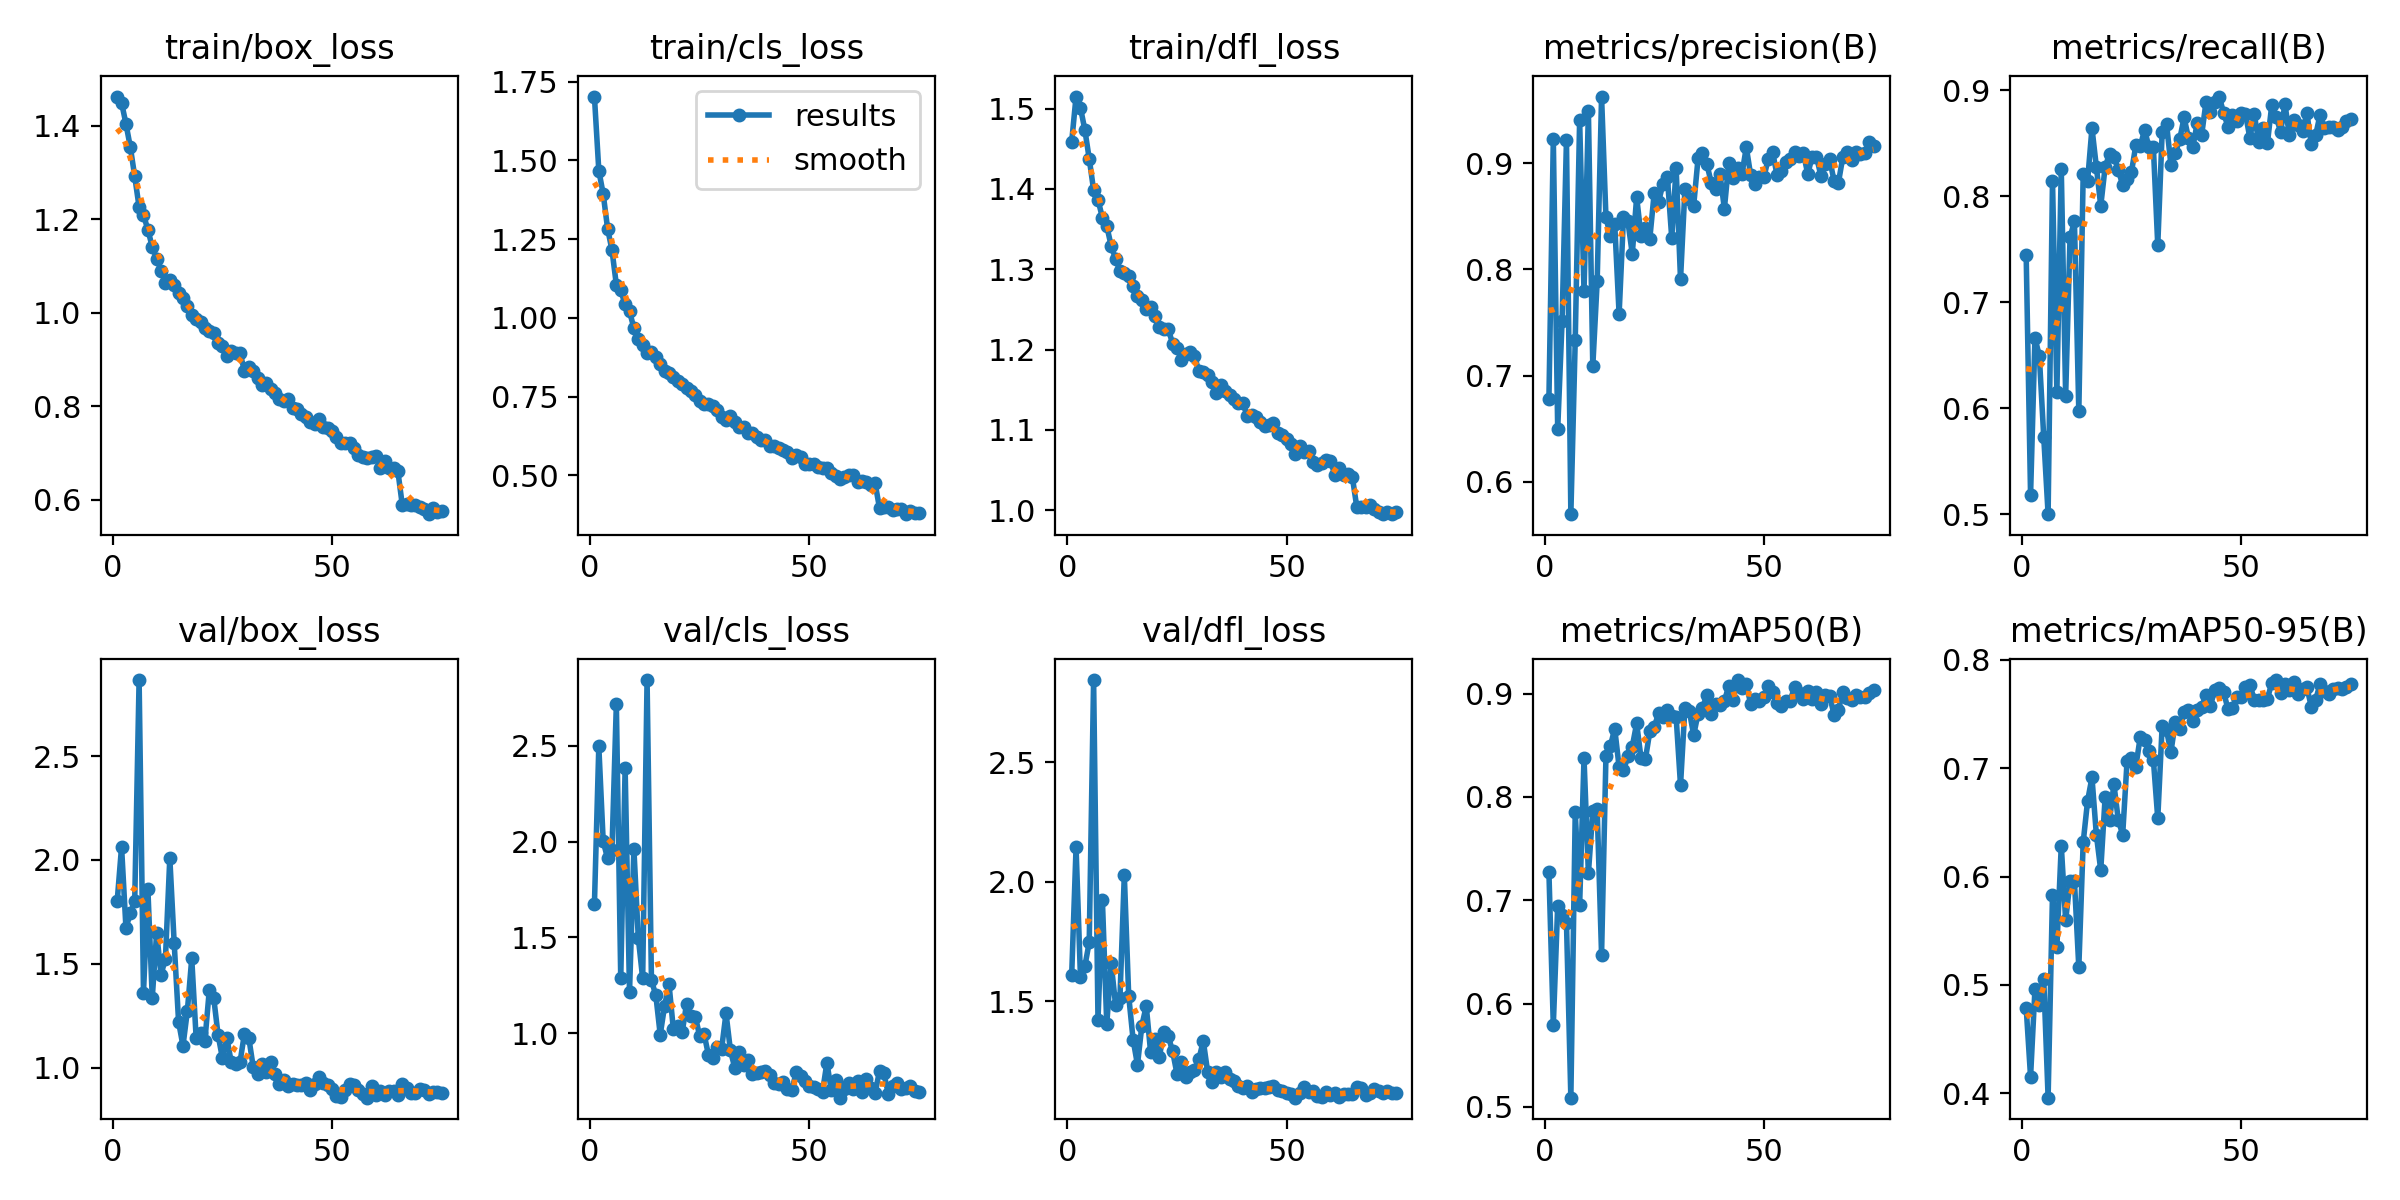

Values plotted in this chart, from the file beside it:
epoch, time, train/box_loss, train/cls_loss, train/dfl_loss, metrics/precision(B), metrics/recall(B), metrics/mAP50(B), metrics/mAP50-95(B), val/box_loss, val/cls_loss, val/dfl_loss, lr/pg0, lr/pg1, lr/pg2
1, 190.2, 1.463, 1.703, 1.459, 0.6784, 0.7447, 0.727, 0.4791, 1.801, 1.673, 1.609, 0.0004756, 0.0004756, 0.0004756
2, 371.6, 1.45, 1.468, 1.515, 0.9225, 0.5181, 0.5789, 0.4152, 2.063, 2.497, 2.143, 0.0009515, 0.0009515, 0.0009515
3, 551.3, 1.405, 1.393, 1.501, 0.6496, 0.6665, 0.6948, 0.4959, 1.673, 2.002, 1.603, 0.001426, 0.001426, 0.001426
4, 729.9, 1.355, 1.284, 1.474, 0.7513, 0.6494, 0.6855, 0.4816, 1.743, 1.912, 1.645, 0.001423, 0.001423, 0.001423
5, 908.6, 1.292, 1.216, 1.438, 0.922, 0.5733, 0.6782, 0.5054, 1.802, 1.958, 1.747, 0.001419, 0.001419, 0.001419
6, 1088, 1.226, 1.105, 1.399, 0.5696, 0.5001, 0.5088, 0.3959, 2.865, 2.717, 2.843, 0.001414, 0.001414, 0.001414
7, 1267, 1.21, 1.087, 1.386, 0.7339, 0.8149, 0.7853, 0.5834, 1.363, 1.286, 1.421, 0.001407, 0.001407, 0.001407
8, 1446, 1.178, 1.043, 1.364, 0.9401, 0.6152, 0.6952, 0.5349, 1.859, 2.384, 1.925, 0.001399, 0.001399, 0.001399
9, 1625, 1.141, 1.021, 1.354, 0.7793, 0.8261, 0.8373, 0.6286, 1.337, 1.215, 1.405, 0.00139, 0.00139, 0.00139
10, 1804, 1.116, 0.9674, 1.329, 0.9486, 0.6116, 0.7261, 0.5595, 1.65, 1.961, 1.66, 0.001379, 0.001379, 0.001379
11, 1984, 1.09, 0.9338, 1.313, 0.7087, 0.7612, 0.7861, 0.5957, 1.449, 1.499, 1.486, 0.001368, 0.001368, 0.001368
12, 2162, 1.065, 0.9133, 1.298, 0.7886, 0.7765, 0.788, 0.5961, 1.525, 1.286, 1.512, 0.001355, 0.001355, 0.001355
13, 2341, 1.071, 0.8884, 1.295, 0.9626, 0.597, 0.6474, 0.5161, 2.009, 2.844, 2.028, 0.001342, 0.001342, 0.001342
14, 2520, 1.06, 0.8911, 1.291, 0.849, 0.8215, 0.8394, 0.6316, 1.599, 1.276, 1.523, 0.001327, 0.001327, 0.001327
15, 2699, 1.043, 0.8761, 1.279, 0.8313, 0.8147, 0.8491, 0.6697, 1.222, 1.198, 1.34, 0.001311, 0.001311, 0.001311
16, 2878, 1.032, 0.8522, 1.266, 0.8425, 0.8644, 0.8661, 0.6914, 1.106, 0.9923, 1.234, 0.001294, 0.001294, 0.001294
17, 3057, 1.016, 0.8304, 1.262, 0.7578, 0.8278, 0.8289, 0.6386, 1.274, 1.143, 1.398, 0.001276, 0.001276, 0.001276
18, 3235, 0.995, 0.8238, 1.251, 0.8493, 0.791, 0.8256, 0.6059, 1.526, 1.257, 1.48, 0.001257, 0.001257, 0.001257
19, 3414, 0.988, 0.8109, 1.253, 0.8453, 0.8277, 0.8391, 0.6732, 1.146, 1.019, 1.287, 0.001237, 0.001237, 0.001237
20, 3593, 0.9807, 0.8011, 1.242, 0.8144, 0.8401, 0.8487, 0.6518, 1.17, 1.035, 1.343, 0.001217, 0.001217, 0.001217
21, 3771, 0.9678, 0.7912, 1.229, 0.8679, 0.8369, 0.8711, 0.6852, 1.131, 1.004, 1.268, 0.001195, 0.001195, 0.001195
22, 3950, 0.9613, 0.778, 1.225, 0.8315, 0.8253, 0.8374, 0.6522, 1.374, 1.152, 1.373, 0.001173, 0.001173, 0.001173
23, 4129, 0.9568, 0.7666, 1.226, 0.8386, 0.8104, 0.8366, 0.6386, 1.338, 1.092, 1.355, 0.001149, 0.001149, 0.001149
24, 4307, 0.9358, 0.7548, 1.208, 0.829, 0.8163, 0.8634, 0.7064, 1.159, 1.087, 1.291, 0.001125, 0.001125, 0.001125
25, 4487, 0.9292, 0.7365, 1.202, 0.8718, 0.823, 0.8673, 0.7097, 1.046, 0.9849, 1.197, 0.001101, 0.001101, 0.001101
26, 4666, 0.9079, 0.727, 1.187, 0.8636, 0.8483, 0.8811, 0.7014, 1.143, 0.9948, 1.247, 0.001075, 0.001075, 0.001075
27, 4845, 0.9183, 0.7253, 1.195, 0.8804, 0.8474, 0.8776, 0.7286, 1.028, 0.8868, 1.184, 0.001049, 0.001049, 0.001049
28, 5023, 0.9153, 0.7205, 1.198, 0.8871, 0.8626, 0.8845, 0.7263, 1.02, 0.8681, 1.205, 0.001023, 0.001023, 0.001023
29, 5201, 0.9149, 0.7074, 1.192, 0.8294, 0.8463, 0.878, 0.7161, 1.026, 0.9293, 1.211, 0.0009958, 0.0009958, 0.0009958
30, 5380, 0.8766, 0.684, 1.173, 0.8953, 0.8462, 0.8774, 0.7076, 1.163, 0.9195, 1.257, 0.0009682, 0.0009682, 0.0009682
31, 5558, 0.8841, 0.6768, 1.173, 0.7904, 0.7538, 0.8113, 0.6535, 1.146, 1.104, 1.334, 0.0009402, 0.0009402, 0.0009402
32, 5737, 0.8756, 0.689, 1.169, 0.8752, 0.8606, 0.8862, 0.7389, 1.006, 0.9106, 1.205, 0.0009119, 0.0009119, 0.0009119
33, 5916, 0.8603, 0.6695, 1.16, 0.8663, 0.8685, 0.8836, 0.7348, 0.9687, 0.8187, 1.162, 0.0008832, 0.0008832, 0.0008832
34, 6094, 0.846, 0.6548, 1.145, 0.86, 0.8295, 0.8598, 0.7149, 1.017, 0.9014, 1.205, 0.0008542, 0.0008542, 0.0008542
35, 6273, 0.8501, 0.6529, 1.156, 0.9044, 0.8409, 0.8807, 0.7428, 0.9825, 0.835, 1.183, 0.000825, 0.000825, 0.000825
36, 6452, 0.8381, 0.6337, 1.148, 0.9094, 0.8537, 0.8856, 0.7357, 1.031, 0.859, 1.203, 0.0007956, 0.0007956, 0.0007956
37, 6631, 0.8294, 0.6343, 1.144, 0.8991, 0.8744, 0.8987, 0.7518, 0.9718, 0.7876, 1.177, 0.0007661, 0.0007661, 0.0007661
38, 6810, 0.8157, 0.6218, 1.138, 0.8816, 0.855, 0.8802, 0.7536, 0.9239, 0.7934, 1.167, 0.0007365, 0.0007365, 0.0007365
39, 6988, 0.8115, 0.6109, 1.134, 0.8752, 0.8465, 0.8904, 0.744, 0.9407, 0.7951, 1.145, 0.0007068, 0.0007068, 0.0007068
40, 7166, 0.816, 0.6135, 1.134, 0.8895, 0.8694, 0.8886, 0.7536, 0.9114, 0.8028, 1.136, 0.0006772, 0.0006772, 0.0006772
41, 7344, 0.7968, 0.5939, 1.118, 0.857, 0.8577, 0.8926, 0.7565, 0.9221, 0.7793, 1.144, 0.0006477, 0.0006477, 0.0006477
42, 7523, 0.7937, 0.5948, 1.119, 0.9004, 0.8891, 0.9076, 0.7676, 0.9201, 0.7419, 1.121, 0.0006183, 0.0006183, 0.0006183
43, 7702, 0.7842, 0.5861, 1.116, 0.8856, 0.8795, 0.8941, 0.7577, 0.9161, 0.7342, 1.134, 0.0005891, 0.0005891, 0.0005891
44, 7880, 0.7767, 0.5792, 1.11, 0.8954, 0.8895, 0.9131, 0.772, 0.9293, 0.7428, 1.138, 0.0005601, 0.0005601, 0.0005601
45, 8058, 0.7676, 0.5733, 1.104, 0.8897, 0.8942, 0.9055, 0.7736, 0.8919, 0.7063, 1.136, 0.0005314, 0.0005314, 0.0005314
46, 8237, 0.7614, 0.5548, 1.106, 0.9148, 0.879, 0.9095, 0.7702, 0.9232, 0.7012, 1.142, 0.0005031, 0.0005031, 0.0005031
47, 8416, 0.7725, 0.5634, 1.108, 0.8883, 0.8657, 0.8896, 0.7547, 0.9564, 0.7968, 1.147, 0.0004751, 0.0004751, 0.0004751
48, 8594, 0.756, 0.5578, 1.096, 0.8806, 0.8765, 0.8944, 0.7555, 0.9292, 0.777, 1.131, 0.0004475, 0.0004475, 0.0004475
49, 8773, 0.7539, 0.537, 1.094, 0.8871, 0.8713, 0.8928, 0.7661, 0.9155, 0.751, 1.126, 0.0004205, 0.0004205, 0.0004205
50, 8952, 0.747, 0.5349, 1.089, 0.8866, 0.8788, 0.8966, 0.7653, 0.8996, 0.7225, 1.117, 0.0003939, 0.0003939, 0.0003939
51, 9131, 0.7347, 0.5372, 1.083, 0.904, 0.8779, 0.9077, 0.7747, 0.8669, 0.7176, 1.112, 0.000368, 0.000368, 0.000368
52, 9309, 0.7228, 0.5257, 1.07, 0.9103, 0.855, 0.9017, 0.7771, 0.8581, 0.7112, 1.097, 0.0003426, 0.0003426, 0.0003426
53, 9488, 0.7217, 0.5219, 1.079, 0.8887, 0.8777, 0.8906, 0.7629, 0.8922, 0.6942, 1.117, 0.0003179, 0.0003179, 0.0003179
54, 9666, 0.7217, 0.5237, 1.073, 0.8922, 0.8514, 0.8883, 0.7628, 0.9203, 0.8458, 1.14, 0.000294, 0.000294, 0.000294
55, 9845, 0.7113, 0.5078, 1.074, 0.9005, 0.8646, 0.893, 0.7631, 0.916, 0.703, 1.122, 0.0002708, 0.0002708, 0.0002708
56, 10023, 0.6968, 0.498, 1.061, 0.9042, 0.8502, 0.893, 0.7641, 0.8926, 0.7573, 1.123, 0.0002483, 0.0002483, 0.0002483
57, 10202, 0.6913, 0.4893, 1.057, 0.9104, 0.8866, 0.9066, 0.7787, 0.8745, 0.6635, 1.104, 0.0002267, 0.0002267, 0.0002267
58, 10380, 0.6904, 0.4934, 1.058, 0.9068, 0.8751, 0.901, 0.7813, 0.8568, 0.7087, 1.1, 0.000206, 0.000206, 0.000206
59, 10559, 0.6924, 0.5009, 1.063, 0.9097, 0.861, 0.8946, 0.7689, 0.9148, 0.7396, 1.12, 0.0001862, 0.0001862, 0.0001862
60, 10737, 0.6935, 0.5025, 1.061, 0.8897, 0.887, 0.9021, 0.7776, 0.872, 0.707, 1.109, 0.0001673, 0.0001673, 0.0001673
... 15 more rows
